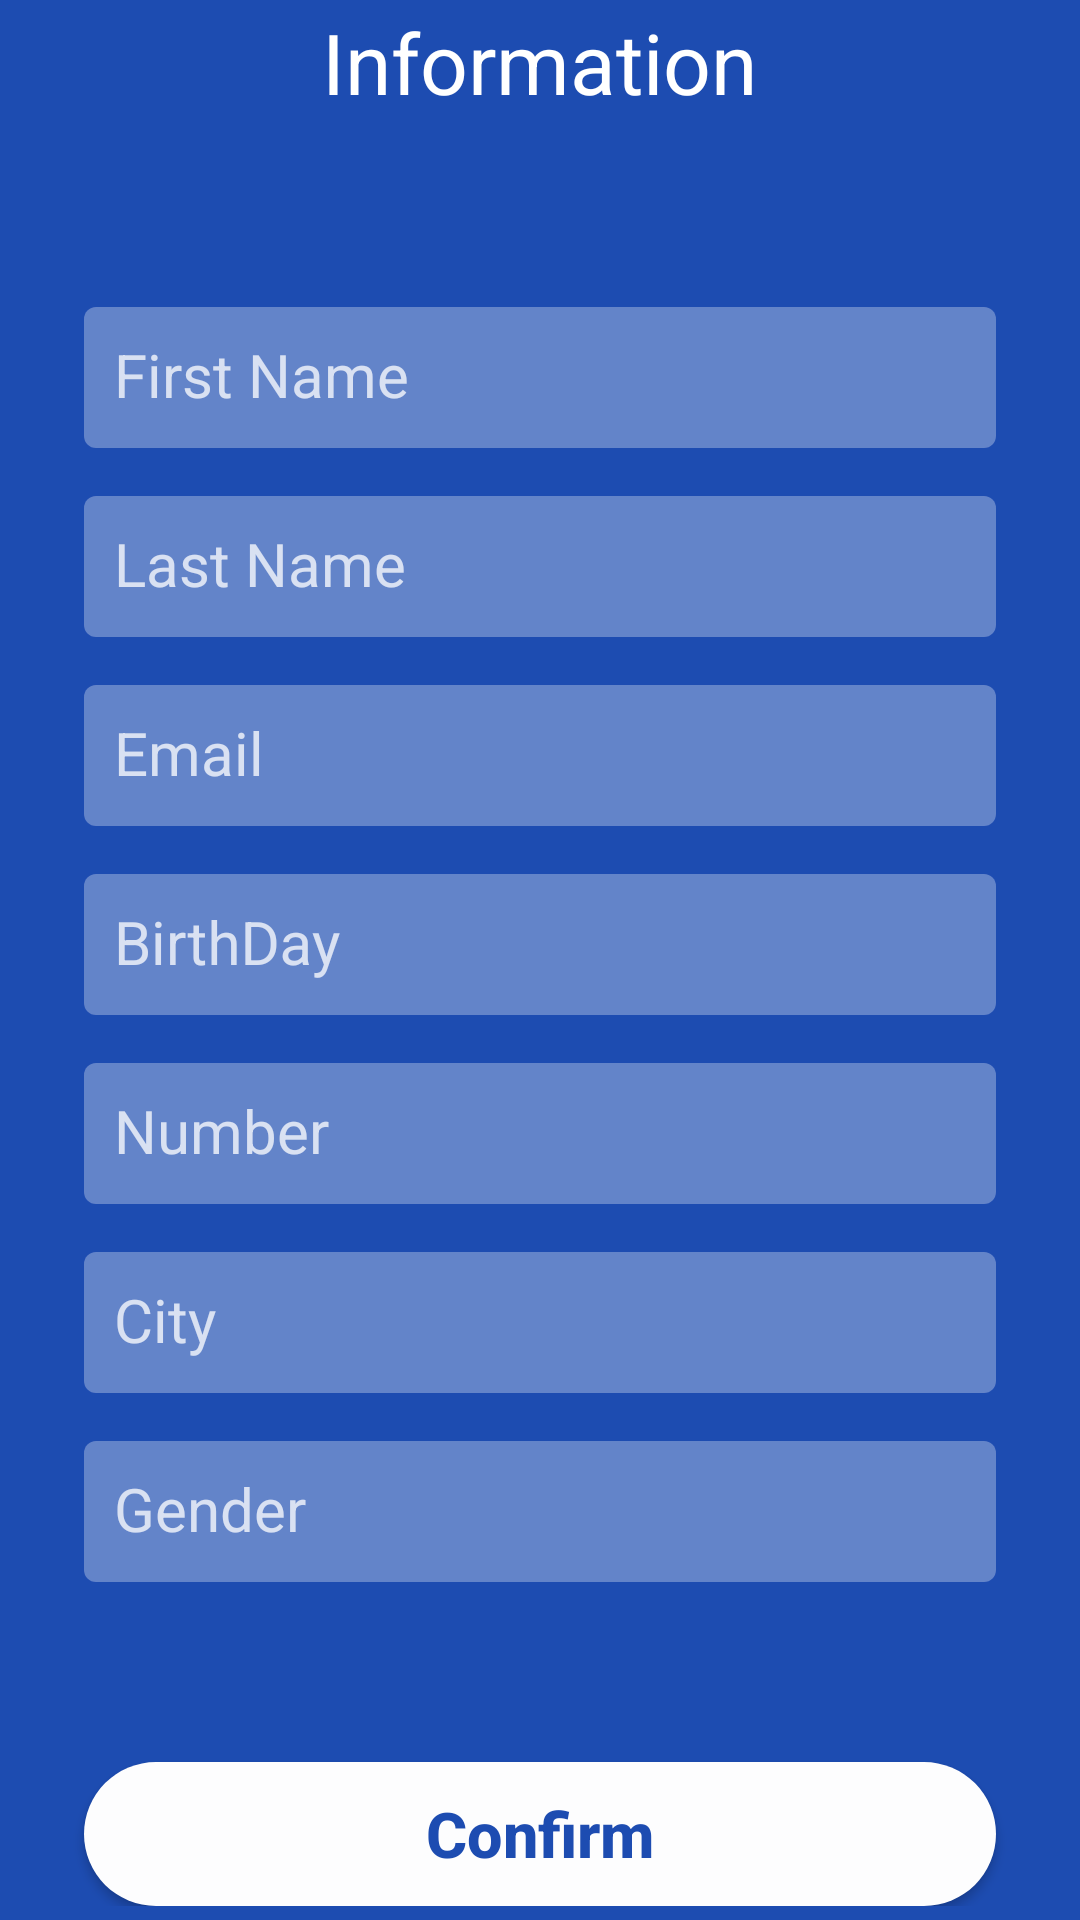

Android layout source for this screen:
<!-- AndroidManifest.xml: application theme AppTheme -->
<!-- res/layout/activity_edit_profile.xml -->
<?xml version="1.0" encoding="utf-8"?>

<ScrollView xmlns:android="http://schemas.android.com/apk/res/android"
    xmlns:app="http://schemas.android.com/apk/res-auto"
    xmlns:tools="http://schemas.android.com/tools"
    android:layout_width="match_parent"
    android:layout_height="match_parent"
    android:background="@color/colorPrimaryDark"
    tools:context=".view.profile.EditProfileActivity">

    <LinearLayout
        android:layout_width="match_parent"
        android:layout_height="match_parent"
        android:orientation="vertical"
        android:gravity="center">

        <TextView
            android:layout_width="wrap_content"
            android:layout_height="wrap_content"
            android:text="Information"
            android:layout_margin="2dp"
            style="@style/title_text"
            android:textColor="@color/white"/>

        <android.support.design.widget.TextInputLayout
            android:id="@+id/name_layout"
            android:layout_width="match_parent"
            android:layout_height="wrap_content"
            android:layout_below="@+id/toolbar"
            android:textColorHint="#C1FFFFFF"
            android:layout_marginTop="50dp">

            <android.support.design.widget.TextInputEditText
                android:id="@+id/name_edit_text"
                style="@style/editText_style"
                android:focusedByDefault="false"
                android:textColorHighlight="@android:color/background_light"
                android:layout_width="match_parent"
                android:layout_height="wrap_content"
                android:backgroundTint="#4FFFFFFF"
                android:textColor="@android:color/background_light"
                android:padding="10dp"
                android:textSize="20sp"
                android:hint="First Name" />

        </android.support.design.widget.TextInputLayout>

        <android.support.design.widget.TextInputLayout
            android:id="@+id/lastname_layout"
            android:layout_width="match_parent"
            android:layout_height="wrap_content"
            android:layout_below="@+id/toolbar"
            android:textColorHint="#C1FFFFFF"
            android:layout_marginTop="5dp">

            <android.support.design.widget.TextInputEditText
                android:id="@+id/lastname_edit_text"
                style="@style/editText_style"
                android:focusedByDefault="false"
                android:textColorHighlight="@android:color/background_light"
                android:layout_width="match_parent"
                android:layout_height="wrap_content"
                android:backgroundTint="#4FFFFFFF"
                android:textColor="@android:color/background_light"
                android:padding="10dp"
                android:textSize="20sp"
                android:hint="Last Name" />

        </android.support.design.widget.TextInputLayout>

        <android.support.design.widget.TextInputLayout
            android:id="@+id/email_layout"
            android:layout_width="match_parent"
            android:layout_height="wrap_content"
            android:layout_below="@+id/toolbar"
            android:textColorHint="#C1FFFFFF"
            android:layout_marginTop="5dp">

            <android.support.design.widget.TextInputEditText
                android:id="@+id/email_edit_text"
                style="@style/editText_style"
                android:focusedByDefault="false"
                android:textColorHighlight="@android:color/background_light"
                android:layout_width="match_parent"
                android:layout_height="wrap_content"
                android:backgroundTint="#4FFFFFFF"
                android:textColor="@android:color/background_light"
                android:padding="10dp"
                android:textSize="20sp"
                android:hint="Email" />

        </android.support.design.widget.TextInputLayout>

        <android.support.design.widget.TextInputLayout
            android:id="@+id/bday_layout"
            android:layout_width="match_parent"
            android:layout_height="wrap_content"
            android:layout_below="@+id/toolbar"
            android:textColorHint="#C1FFFFFF"
            android:layout_marginTop="5dp">

            <android.support.design.widget.TextInputEditText
                android:id="@+id/bday_edit_text"
                style="@style/editText_style"
                android:focusedByDefault="false"
                android:textColorHighlight="@android:color/background_light"
                android:layout_width="match_parent"
                android:layout_height="wrap_content"
                android:backgroundTint="#4FFFFFFF"
                android:textColor="@android:color/background_light"
                android:padding="10dp"
                android:textSize="20sp"
                android:hint="BirthDay" />

        </android.support.design.widget.TextInputLayout>

        <android.support.design.widget.TextInputLayout
            android:id="@+id/number_layout"
            android:layout_width="match_parent"
            android:layout_height="wrap_content"
            android:layout_below="@+id/toolbar"
            android:textColorHint="#C1FFFFFF"
            android:layout_marginTop="5dp">

            <android.support.design.widget.TextInputEditText
                android:id="@+id/number_edit_text"
                style="@style/editText_style"
                android:focusedByDefault="false"
                android:textColorHighlight="@android:color/background_light"
                android:layout_width="match_parent"
                android:layout_height="wrap_content"
                android:backgroundTint="#4FFFFFFF"
                android:textColor="@android:color/background_light"
                android:padding="10dp"
                android:textSize="20sp"
                android:inputType="number"
                android:hint="Number" />

        </android.support.design.widget.TextInputLayout>

        <android.support.design.widget.TextInputLayout
            android:id="@+id/city_layout"
            android:layout_width="match_parent"
            android:layout_height="wrap_content"
            android:layout_below="@+id/toolbar"
            android:textColorHint="#C1FFFFFF"
            android:layout_marginTop="5dp">

            <android.support.design.widget.TextInputEditText
                android:id="@+id/city_edit_text"
                style="@style/editText_style"
                android:focusedByDefault="false"
                android:textColorHighlight="@android:color/background_light"
                android:layout_width="match_parent"
                android:layout_height="wrap_content"
                android:backgroundTint="#4FFFFFFF"
                android:textColor="@android:color/background_light"
                android:padding="10dp"
                android:textSize="20sp"
                android:hint="City" />

        </android.support.design.widget.TextInputLayout>

        <android.support.design.widget.TextInputLayout
            android:id="@+id/gender_layout"
            android:layout_width="match_parent"
            android:layout_height="wrap_content"
            android:layout_below="@+id/toolbar"
            android:textColorHint="#C1FFFFFF"
            android:layout_marginTop="5dp">

            <android.support.design.widget.TextInputEditText
                android:id="@+id/gender_edit_text"
                style="@style/editText_style"
                android:focusedByDefault="false"
                android:textColorHighlight="@android:color/background_light"
                android:layout_width="match_parent"
                android:layout_height="wrap_content"
                android:backgroundTint="#4FFFFFFF"
                android:textColor="@android:color/background_light"
                android:padding="10dp"
                android:textSize="20sp"
                android:hint="Gender" />

        </android.support.design.widget.TextInputLayout>

        <Button
            android:id="@+id/confirm"
            style="@style/button_style"
            android:textColor="@color/colorPrimaryDark"
            android:text="Confirm"
            android:layout_marginTop="60dp"
            android:layout_below="@+id/recover_text_view"
            android:onClick="updateUserProfileListener"/>

    </LinearLayout>



</ScrollView>
<!-- resources referenced by this layout -->
<resources>
  <color name="colorPrimaryDark">#1D4CB1</color>
  <color name="white">#FFF</color>
  <style name="button_style">
          <item name="android:layout_width">match_parent</item>
          <item name="android:layout_height">wrap_content</item>
          <item name="android:background">@drawable/round_corner</item>
          <item name="android:textAllCaps">false</item>
          <item name="android:layout_marginStart">28dp</item>
          <item name="android:layout_marginEnd">28dp</item>
          <item name="android:textSize">21sp</item>
          <item name="android:textStyle">bold</item>
      </style>
  <style name="editText_style">
          <item name="android:layout_marginStart">28dp</item>
          <item name="android:layout_marginEnd">28dp</item>
          <item name="android:layout_width">match_parent</item>
          <item name="android:layout_height">wrap_content</item>
          <item name="android:background">@drawable/slightly_round_corner</item>
          <item name="android:ems">10</item>
          <item name="android:textColorHint">#6f748b</item>
          <item name="android:textColor">#fdfdfe</item>
      </style>
  <style name="title_text">
          <item name="android:textSize">28sp</item>
      </style>
  <style name="AppTheme" parent="Theme.AppCompat.Light.DarkActionBar">
          <item name="colorPrimary">@color/colorPrimary</item>
          <item name="colorPrimaryDark">@color/colorPrimaryDark</item>
          <item name="colorAccent">@color/colorAccent</item>
      </style>
  <!-- drawable round_corner (drawable) -->
  <?xml version="1.0" encoding="utf-8"?>
  <selector xmlns:android="http://schemas.android.com/apk/res/android">
      <item>
          <shape android:shape="rectangle">
              <corners android:radius="100dp"/>
              <solid android:color="#fdfdfe"/>
              <size android:height="25dp"/>
          </shape>
      </item>
  </selector>
  <!-- drawable slightly_round_corner (drawable) -->
  <?xml version="1.0" encoding="utf-8"?>
  <selector xmlns:android="http://schemas.android.com/apk/res/android">
      <item>
          <shape android:shape="rectangle">
              <corners android:radius="4dp"/>
              <solid android:color="#fdfdfe"/>
              <size android:height="25dp"/>
          </shape>
      </item>
  </selector>
  <color name="colorPrimary">#467FFF</color>
  <color name="colorAccent">#F4511E</color>
</resources>
